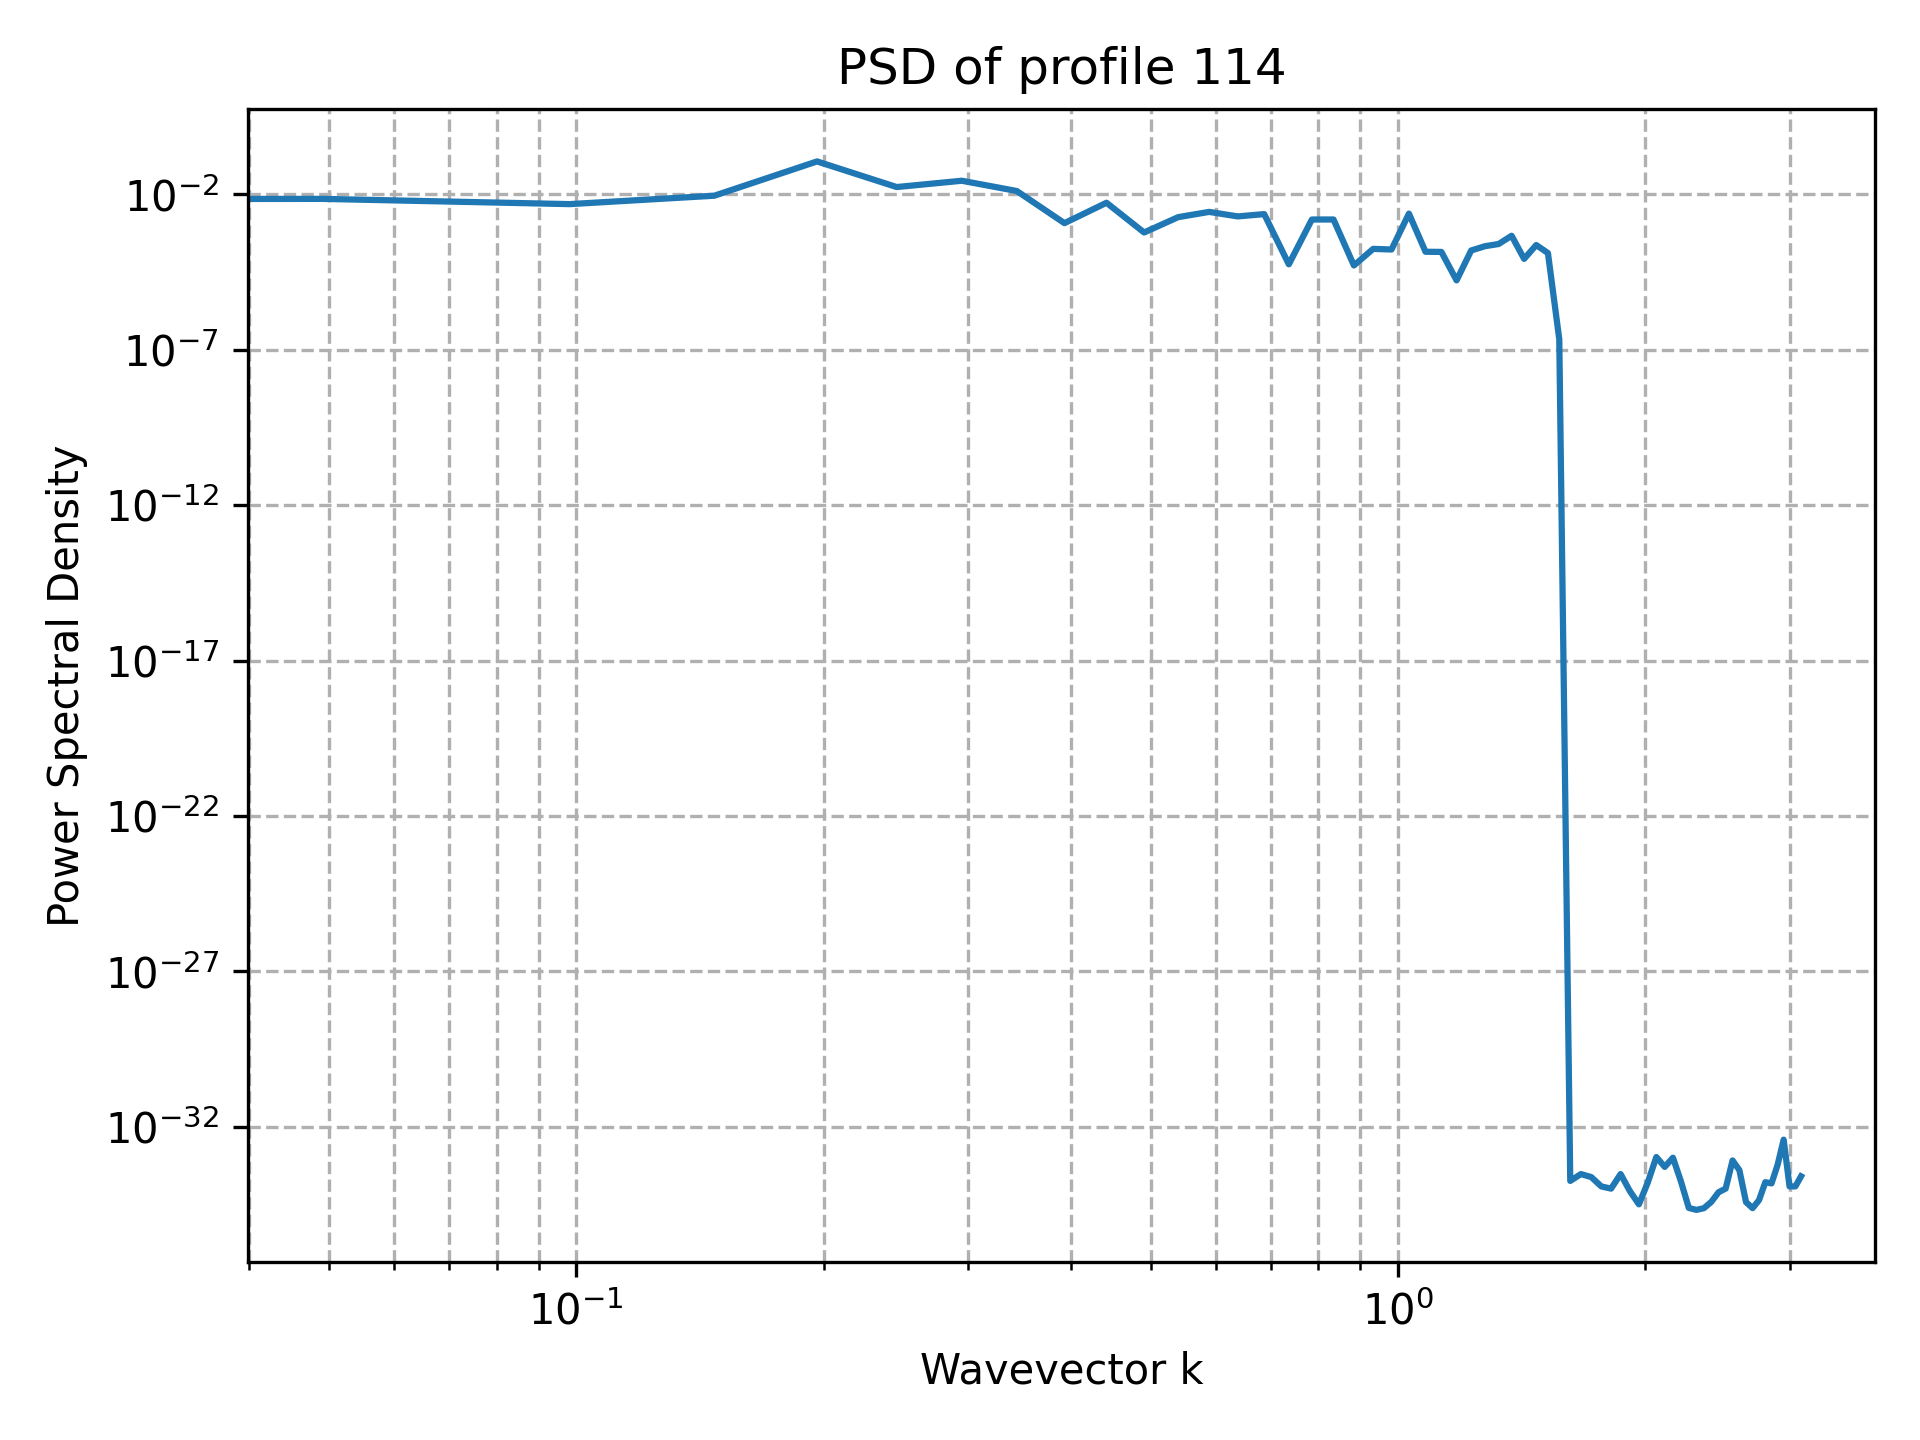

Values plotted in this chart, from the file beside it:
k, PSD
0.000000000000000000e+00, 5.721366104322237759e-34
4.908738521234051744e-02, 7.167276338938152053e-03
9.817477042468103487e-02, 4.855081075498483140e-03
1.472621556370215523e-01, 9.060182343753829179e-03
1.963495408493620697e-01, 1.148682957423223516e-01
2.454369260617025872e-01, 1.720324422932714009e-02
2.945243112740431046e-01, 2.746333132721439502e-02
3.436116964863836221e-01, 1.283198355289912398e-02
3.926990816987241395e-01, 1.185671668249669046e-03
4.417864669110646569e-01, 5.374237945976626483e-03
4.908738521234051744e-01, 5.935898486303295809e-04
5.399612373357456363e-01, 1.848818984328197846e-03
5.890486225480862092e-01, 2.730787069752120457e-03
6.381360077604267822e-01, 1.953660929540461388e-03
6.872233929727672441e-01, 2.318413359035095996e-03
7.363107781851077061e-01, 5.614209948538603317e-05
7.853981633974482790e-01, 1.551618547651342295e-03
8.344855486097888519e-01, 1.555041375290347472e-03
8.835729338221293139e-01, 5.161915209512827544e-05
9.326603190344697758e-01, 1.765497965562316124e-04
9.817477042468103487e-01, 1.683239415222491972e-04
1.030835089459150922e+00, 2.398958278211414490e-03
1.079922474671491273e+00, 1.424097442739458575e-04
1.129009859883831846e+00, 1.408288461104930712e-04
1.178097245096172418e+00, 1.706685949284478411e-05
1.227184630308512991e+00, 1.564477412638458928e-04
1.276272015520853564e+00, 2.156823624482692053e-04
1.325359400733193915e+00, 2.527548930283485349e-04
1.374446785945534488e+00, 4.664401453320972000e-04
1.423534171157875061e+00, 8.400327047800162450e-05
1.472621556370215412e+00, 2.343731509702855220e-04
1.521708941582555985e+00, 1.292532929168901696e-04
1.570796326794896558e+00, 2.177409199027368131e-07
1.619883712007237131e+00, 1.809320904785664291e-34
1.668971097219577704e+00, 3.009265538105056448e-34
1.718058482431918055e+00, 2.407412430484045244e-34
1.767145867644258628e+00, 1.203706215242022622e-34
1.816233252856599201e+00, 1.023150282955719047e-34
1.865320638068939552e+00, 3.009265538105056448e-34
1.914408023281280125e+00, 8.510579099953361558e-35
1.963495408493620697e+00, 3.197344634236623091e-35
2.012582793705961048e+00, 1.594910735195679905e-34
2.061670178918301843e+00, 1.062646893143348078e-33
2.110757564130642194e+00, 5.115751414778595235e-34
2.159844949342982545e+00, 1.012617853572351522e-33
2.208932334555323340e+00, 1.734089266333038532e-34
2.258019719767663691e+00, 2.445028249710357482e-35
2.307107104980004486e+00, 2.115889831480117514e-35
2.356194490192344837e+00, 2.407412430484044816e-35
2.405281875404685188e+00, 3.846217515890524726e-35
2.454369260617025983e+00, 7.824090399073146722e-35
2.503456645829366334e+00, 1.023150282955719047e-34
2.552544031041707129e+00, 8.245387574407853496e-34
2.601631416254047480e+00, 4.033356216541433753e-34
2.650718801466387831e+00, 3.761581922631320025e-35
2.699806186678728626e+00, 2.407412430484044816e-35
2.748893571891068976e+00, 4.363435030252330695e-35
2.797980957103409327e+00, 1.648513277593175787e-34
2.847068342315750122e+00, 1.504632769052528010e-34
2.896155727528090473e+00, 6.018531076210112041e-34
... 4 more rows
